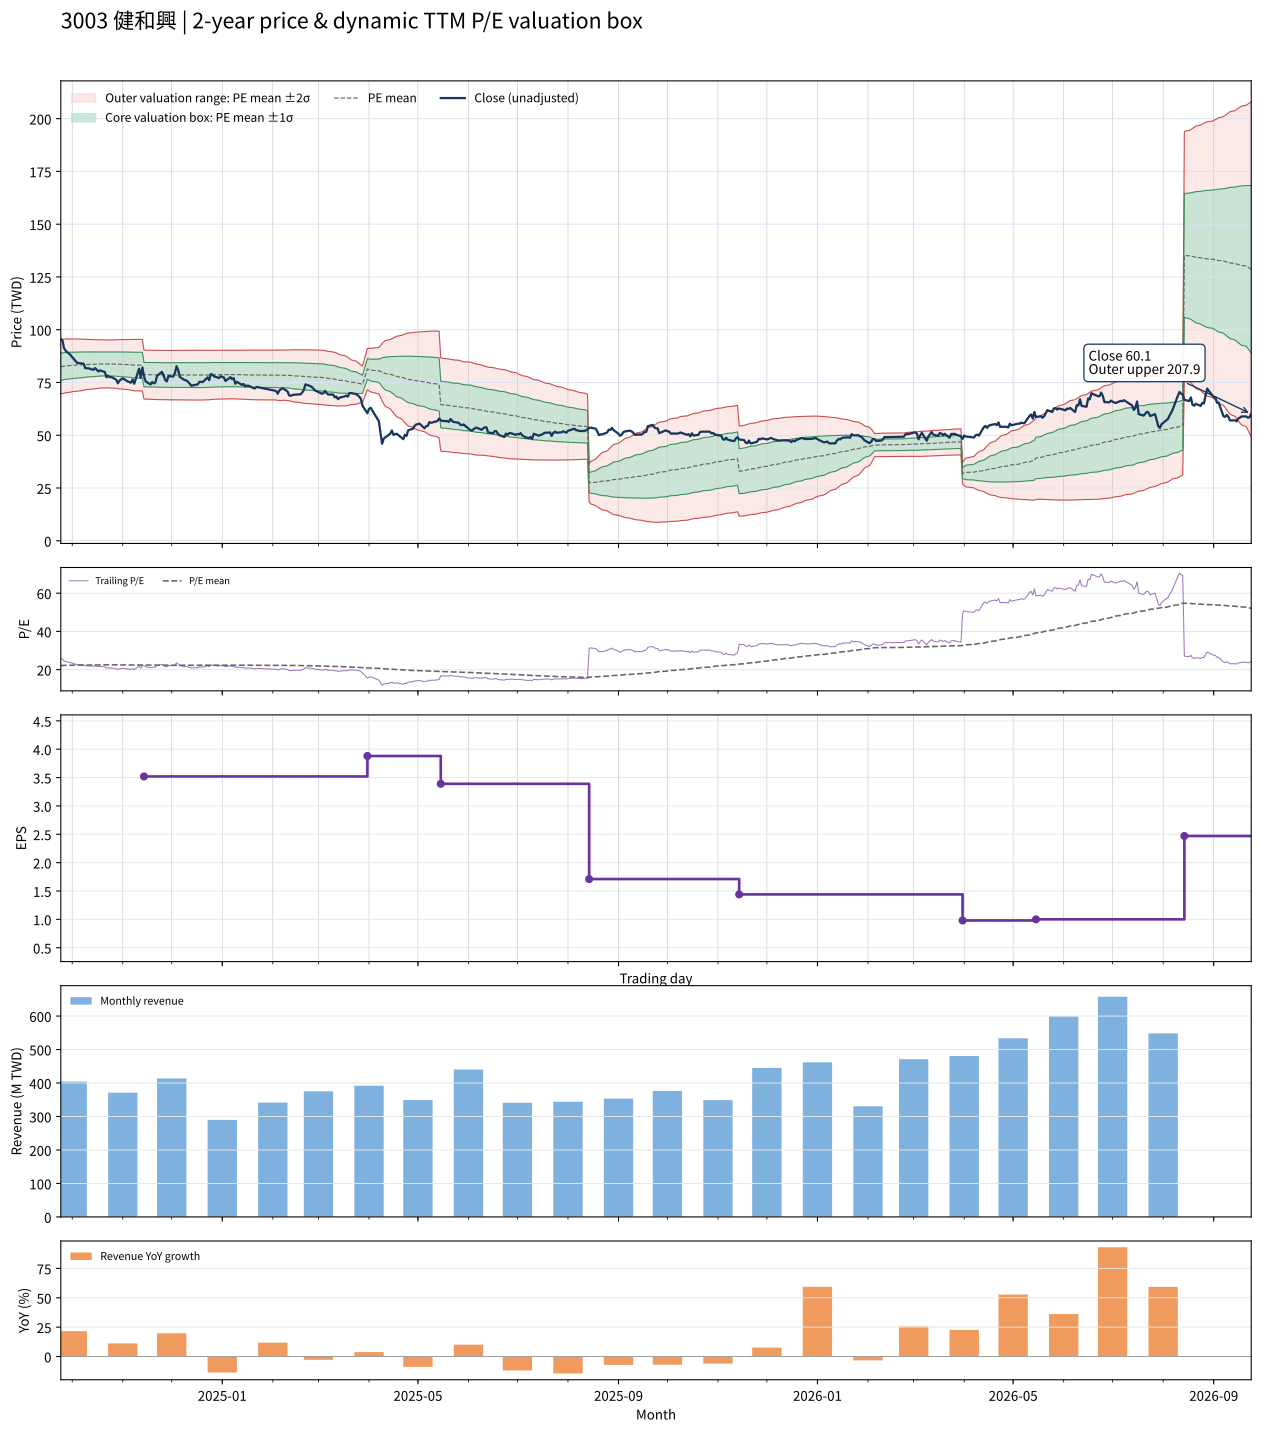

Source data for this figure (header and first rows):
date, close, available_date, period_end, ttm_eps, pe, pe_mean, pe_std, price_m2, price_m1, price_mean, price_p1, price_p2, forward_eps, forward_pe, forward_pe_mean, forward_pe_std, forward_price_m2, forward_price_m1, forward_price_mean, forward_price_p1, forward_price_p2
2024-09-24, 95.6, 2024-08-14, 2024-06-30, 3.72, 25.7, 22.16, 1.711, 69.7, 76.06, 82.43, 88.79, 95.16, , , , , , , , , 
2024-09-25, 95, 2024-08-14, 2024-06-30, 3.72, 25.54, 22.2, 1.729, 69.73, 76.16, 82.59, 89.03, 95.46, , , , , , , , , 
2024-09-26, 91.2, 2024-08-14, 2024-06-30, 3.72, 24.52, 22.24, 1.725, 69.91, 76.33, 82.75, 89.16, 95.58, , , , , , , , , 
2024-09-27, 90, 2024-08-14, 2024-06-30, 3.72, 24.19, 22.28, 1.715, 70.13, 76.51, 82.89, 89.27, 95.65, , , , , , , , , 
2024-09-30, 88, 2024-08-14, 2024-06-30, 3.72, 23.66, 22.32, 1.698, 70.39, 76.71, 83.03, 89.34, 95.66, , , , , , , , , 
2024-10-01, 87, 2024-08-14, 2024-06-30, 3.72, 23.39, 22.35, 1.68, 70.65, 76.9, 83.15, 89.4, 95.65, , , , , , , , , 
2024-10-04, 84.3, 2024-08-14, 2024-06-30, 3.72, 22.66, 22.38, 1.661, 70.89, 77.06, 83.24, 89.42, 95.6, , , , , , , , , 
2024-10-07, 84, 2024-08-14, 2024-06-30, 3.72, 22.58, 22.4, 1.641, 71.13, 77.23, 83.34, 89.44, 95.54, , , , , , , , , 
2024-10-08, 83.9, 2024-08-14, 2024-06-30, 3.72, 22.55, 22.43, 1.622, 71.36, 77.39, 83.43, 89.46, 95.49, , , , , , , , , 
2024-10-09, 81.8, 2024-08-14, 2024-06-30, 3.72, 21.99, 22.44, 1.608, 71.53, 77.51, 83.49, 89.47, 95.45, , , , , , , , , 
2024-10-11, 81.7, 2024-08-14, 2024-06-30, 3.72, 21.96, 22.46, 1.586, 71.76, 77.66, 83.56, 89.46, 95.36, , , , , , , , , 
2024-10-14, 81, 2024-08-14, 2024-06-30, 3.72, 21.77, 22.47, 1.577, 71.87, 77.73, 83.6, 89.47, 95.33, , , , , , , , , 
2024-10-15, 81.8, 2024-08-14, 2024-06-30, 3.72, 21.99, 22.49, 1.565, 72.01, 77.83, 83.65, 89.47, 95.3, , , , , , , , , 
2024-10-16, 81.1, 2024-08-14, 2024-06-30, 3.72, 21.8, 22.5, 1.553, 72.15, 77.92, 83.7, 89.48, 95.25, , , , , , , , , 
2024-10-17, 80.2, 2024-08-14, 2024-06-30, 3.72, 21.56, 22.51, 1.545, 72.24, 77.98, 83.73, 89.48, 95.23, , , , , , , , , 
2024-10-18, 80.7, 2024-08-14, 2024-06-30, 3.72, 21.69, 22.52, 1.534, 72.36, 78.07, 83.77, 89.48, 95.19, , , , , , , , , 
2024-10-21, 80, 2024-08-14, 2024-06-30, 3.72, 21.51, 22.53, 1.526, 72.45, 78.13, 83.8, 89.48, 95.16, , , , , , , , , 
2024-10-22, 77.5, 2024-08-14, 2024-06-30, 3.72, 20.83, 22.53, 1.523, 72.49, 78.15, 83.81, 89.48, 95.14, , , , , , , , , 
2024-10-23, 78.2, 2024-08-14, 2024-06-30, 3.72, 21.02, 22.53, 1.522, 72.49, 78.15, 83.81, 89.48, 95.14, , , , , , , , , 
2024-10-24, 77.5, 2024-08-14, 2024-06-30, 3.72, 20.83, 22.52, 1.528, 72.42, 78.1, 83.79, 89.47, 95.16, , , , , , , , , 
2024-10-25, 77.6, 2024-08-14, 2024-06-30, 3.72, 20.86, 22.52, 1.534, 72.35, 78.06, 83.76, 89.47, 95.17, , , , , , , , , 
2024-10-28, 76.3, 2024-08-14, 2024-06-30, 3.72, 20.51, 22.51, 1.543, 72.25, 77.99, 83.73, 89.47, 95.21, , , , , , , , , 
2024-10-29, 74.6, 2024-08-14, 2024-06-30, 3.72, 20.05, 22.49, 1.558, 72.09, 77.88, 83.67, 89.47, 95.26, , , , , , , , , 
2024-10-30, 75.9, 2024-08-14, 2024-06-30, 3.72, 20.4, 22.48, 1.568, 71.96, 77.79, 83.63, 89.46, 95.3, , , , , , , , , 
2024-11-01, 77, 2024-08-14, 2024-06-30, 3.72, 20.7, 22.47, 1.577, 71.85, 77.71, 83.58, 89.44, 95.31, , , , , , , , , 
2024-11-04, 75.5, 2024-08-14, 2024-06-30, 3.72, 20.3, 22.45, 1.589, 71.7, 77.61, 83.52, 89.43, 95.34, , , , , , , , , 
2024-11-05, 75.2, 2024-08-14, 2024-06-30, 3.72, 20.22, 22.43, 1.602, 71.53, 77.49, 83.44, 89.4, 95.36, , , , , , , , , 
2024-11-06, 74.9, 2024-08-14, 2024-06-30, 3.72, 20.13, 22.41, 1.616, 71.35, 77.36, 83.37, 89.38, 95.39, , , , , , , , , 
2024-11-07, 76.4, 2024-08-14, 2024-06-30, 3.72, 20.54, 22.39, 1.624, 71.22, 77.26, 83.3, 89.34, 95.39, , , , , , , , , 
2024-11-08, 74.4, 2024-08-14, 2024-06-30, 3.72, 20, 22.37, 1.639, 71.03, 77.12, 83.22, 89.31, 95.41, , , , , , , , , 
2024-11-11, 81.5, 2024-08-14, 2024-06-30, 3.72, 21.91, 22.37, 1.639, 71.02, 77.12, 83.22, 89.31, 95.41, , , , , , , , , 
2024-11-12, 77.2, 2024-08-14, 2024-06-30, 3.72, 20.75, 22.36, 1.645, 70.94, 77.06, 83.18, 89.3, 95.42, , , , , , , , , 
2024-11-13, 82, 2024-08-14, 2024-06-30, 3.72, 22.04, 22.36, 1.644, 70.96, 77.08, 83.19, 89.31, 95.42, , , , , , , , , 
2024-11-14, 78, 2024-11-14, 2024-09-30, 3.52, 22.16, 22.36, 1.644, 67.14, 72.93, 78.72, 84.5, 90.29, , , , , , , , , 
2024-11-15, 75.5, 2024-11-14, 2024-09-30, 3.52, 21.45, 22.36, 1.645, 67.12, 72.91, 78.71, 84.5, 90.29, , , , , , , , , 
2024-11-18, 74.1, 2024-11-14, 2024-09-30, 3.52, 21.05, 22.35, 1.65, 67.06, 72.87, 78.68, 84.48, 90.29, , , , , , , , , 
2024-11-19, 75.2, 2024-11-14, 2024-09-30, 3.52, 21.36, 22.35, 1.652, 67.03, 72.84, 78.66, 84.47, 90.28, , , , , , , , , 
2024-11-20, 74.6, 2024-11-14, 2024-09-30, 3.52, 21.19, 22.33, 1.655, 66.97, 72.79, 78.62, 84.44, 90.27, , , , , , , , , 
2024-11-21, 75, 2024-11-14, 2024-09-30, 3.52, 21.31, 22.32, 1.657, 66.91, 72.74, 78.57, 84.4, 90.23, , , , , , , , , 
2024-11-22, 78.1, 2024-11-14, 2024-09-30, 3.52, 22.19, 22.32, 1.656, 66.89, 72.72, 78.55, 84.38, 90.21, , , , , , , , , 
2024-11-25, 80, 2024-11-14, 2024-09-30, 3.52, 22.73, 22.32, 1.656, 66.89, 72.72, 78.55, 84.38, 90.21, , , , , , , , , 
2024-11-26, 78.4, 2024-11-14, 2024-09-30, 3.52, 22.27, 22.31, 1.656, 66.89, 72.72, 78.55, 84.38, 90.21, , , , , , , , , 
2024-11-27, 76.2, 2024-11-14, 2024-09-30, 3.52, 21.65, 22.31, 1.657, 66.86, 72.69, 78.52, 84.36, 90.19, , , , , , , , , 
2024-11-28, 75.5, 2024-11-14, 2024-09-30, 3.52, 21.45, 22.3, 1.659, 66.82, 72.65, 78.49, 84.33, 90.17, , , , , , , , , 
2024-11-29, 78, 2024-11-14, 2024-09-30, 3.52, 22.16, 22.3, 1.659, 66.81, 72.65, 78.49, 84.33, 90.16, , , , , , , , , 
2024-12-02, 77.8, 2024-11-14, 2024-09-30, 3.52, 22.1, 22.29, 1.659, 66.8, 72.64, 78.48, 84.32, 90.16, , , , , , , , , 
2024-12-03, 79.6, 2024-11-14, 2024-09-30, 3.52, 22.61, 22.3, 1.659, 66.81, 72.65, 78.49, 84.33, 90.17, , , , , , , , , 
2024-12-04, 82.7, 2024-11-14, 2024-09-30, 3.52, 23.49, 22.31, 1.663, 66.81, 72.66, 78.52, 84.37, 90.22, , , , , , , , , 
2024-12-05, 80.8, 2024-11-14, 2024-09-30, 3.52, 22.95, 22.31, 1.664, 66.83, 72.68, 78.54, 84.39, 90.25, , , , , , , , , 
2024-12-06, 77.6, 2024-11-14, 2024-09-30, 3.52, 22.05, 22.31, 1.663, 66.84, 72.69, 78.55, 84.4, 90.25, , , , , , , , , 
2024-12-09, 76.1, 2024-11-14, 2024-09-30, 3.52, 21.62, 22.31, 1.664, 66.82, 72.68, 78.53, 84.39, 90.25, , , , , , , , , 
2024-12-10, 76, 2024-11-14, 2024-09-30, 3.52, 21.59, 22.31, 1.665, 66.8, 72.66, 78.52, 84.38, 90.25, , , , , , , , , 
2024-12-11, 75.3, 2024-11-14, 2024-09-30, 3.52, 21.39, 22.3, 1.667, 66.78, 72.64, 78.51, 84.38, 90.24, , , , , , , , , 
2024-12-12, 74.5, 2024-11-14, 2024-09-30, 3.52, 21.16, 22.3, 1.669, 66.75, 72.62, 78.49, 84.37, 90.24, , , , , , , , , 
2024-12-13, 73.5, 2024-11-14, 2024-09-30, 3.52, 20.88, 22.3, 1.672, 66.71, 72.6, 78.48, 84.37, 90.25, , , , , , , , , 
2024-12-16, 74, 2024-11-14, 2024-09-30, 3.52, 21.02, 22.29, 1.674, 66.69, 72.58, 78.47, 84.36, 90.25, , , , , , , , , 
2024-12-17, 74.1, 2024-11-14, 2024-09-30, 3.52, 21.05, 22.29, 1.676, 66.65, 72.55, 78.45, 84.35, 90.26, , , , , , , , , 
2024-12-18, 75.3, 2024-11-14, 2024-09-30, 3.52, 21.39, 22.29, 1.675, 66.67, 72.57, 78.46, 84.36, 90.25, , , , , , , , , 
2024-12-19, 75.3, 2024-11-14, 2024-09-30, 3.52, 21.39, 22.29, 1.673, 66.69, 72.58, 78.47, 84.36, 90.25, , , , , , , , , 
2024-12-20, 75.2, 2024-11-14, 2024-09-30, 3.52, 21.36, 22.29, 1.672, 66.7, 72.59, 78.48, 84.36, 90.25, , , , , , , , , 
... 427 more rows
